Labelled photos from "COVID-19_Radiography_Dataset_split", an image-classification folder in cyrilmarat/Liora_Covid. The possible labels are: COVID-19, lung opacity, normal, viral pneumonia.

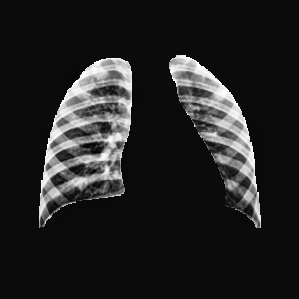
Label: normal

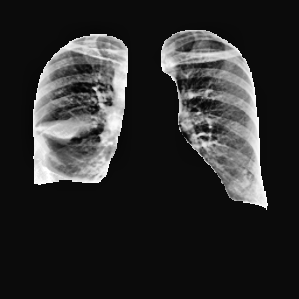
Label: lung opacity

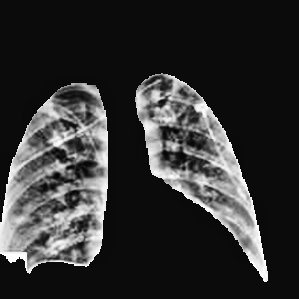
Label: COVID-19

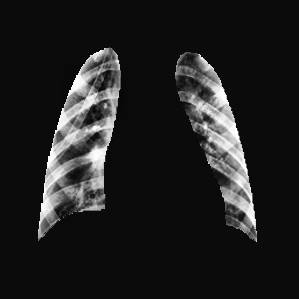
Label: viral pneumonia

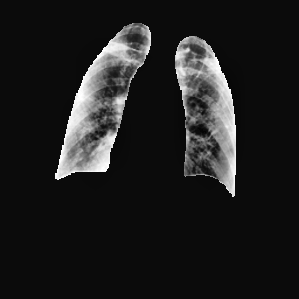
Label: COVID-19

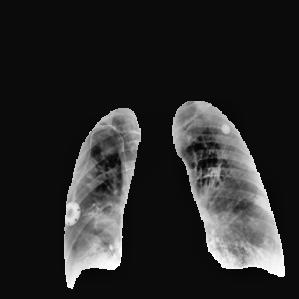
Label: lung opacity
